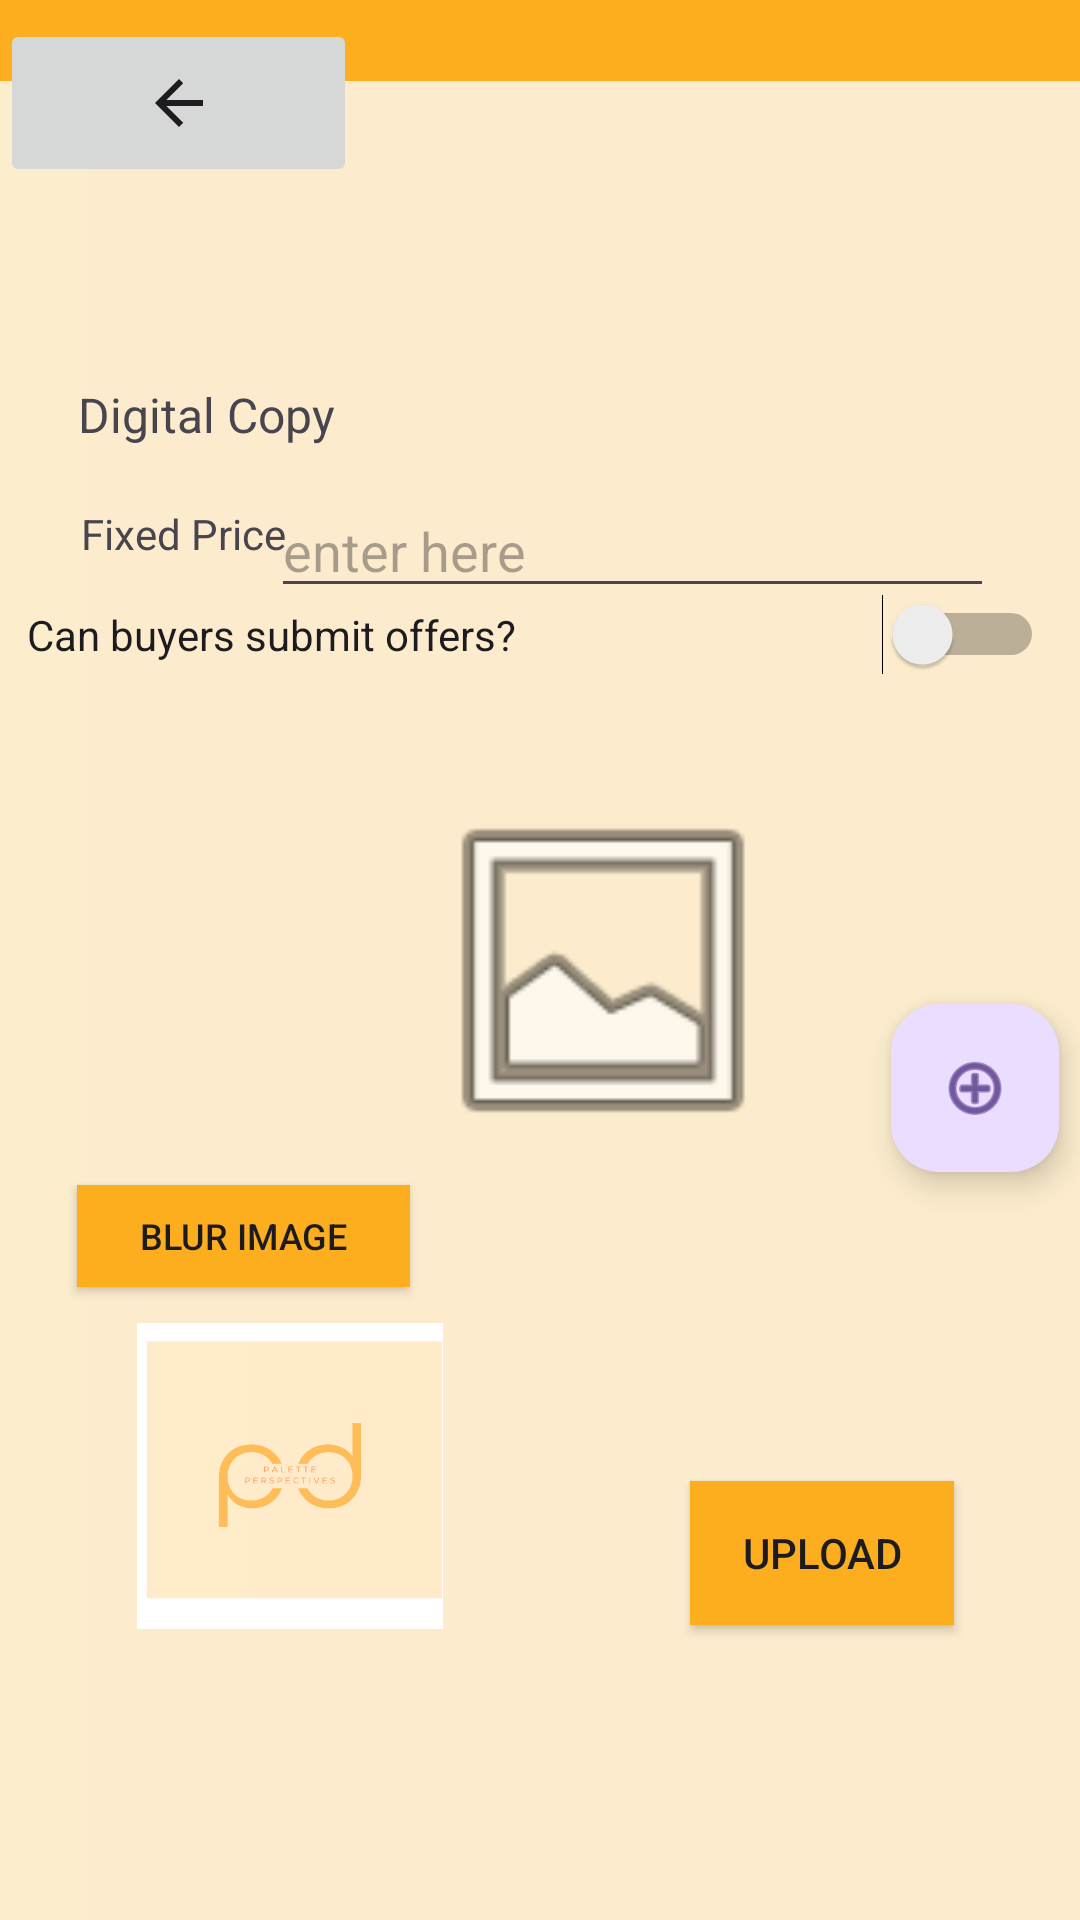

Produce the Android XML layout that renders to this screen, including the resource entries it uses.
<!-- AndroidManifest.xml: application theme Theme.PalettePerspectivesFinal -->
<!-- res/layout/activity_seller_upload_digitalcopy.xml -->
<?xml version="1.0" encoding="utf-8"?>
<androidx.constraintlayout.widget.ConstraintLayout xmlns:android="http://schemas.android.com/apk/res/android"
    xmlns:app="http://schemas.android.com/apk/res-auto"
    xmlns:tools="http://schemas.android.com/tools"
    android:layout_width="match_parent"
    android:layout_height="match_parent">

    <View
        android:id="@+id/view3"
        android:layout_width="0dp"
        android:layout_height="0dp"
        android:background="@drawable/background"
        app:layout_constraintBottom_toBottomOf="parent"
        app:layout_constraintEnd_toEndOf="parent"
        app:layout_constraintStart_toStartOf="parent"
        app:layout_constraintTop_toTopOf="parent" />

    <ImageView
        android:id="@+id/imageView6"
        android:layout_width="142dp"
        android:layout_height="102dp"
        app:layout_constraintBottom_toBottomOf="parent"
        app:layout_constraintEnd_toEndOf="parent"
        app:layout_constraintHorizontal_bias="0.118"
        app:layout_constraintStart_toStartOf="parent"
        app:layout_constraintTop_toTopOf="parent"
        app:layout_constraintVertical_bias="0.82"
        app:srcCompat="@drawable/white_and_black_simple_photography_initials_logo" />

    <Switch
        android:id="@+id/switch1"
        android:layout_width="339dp"
        android:layout_height="23dp"
        android:text="Can buyers submit offers?"
        app:layout_constraintBottom_toBottomOf="parent"
        app:layout_constraintEnd_toEndOf="parent"
        app:layout_constraintHorizontal_bias="0.43"
        app:layout_constraintStart_toStartOf="parent"
        app:layout_constraintTop_toTopOf="parent"
        app:layout_constraintVertical_bias="0.323" />

    <com.google.android.material.textfield.TextInputEditText
        android:id="@+id/editText"
        android:layout_width="241dp"
        android:layout_height="40dp"
        android:hint="enter here"
        app:layout_constraintBottom_toBottomOf="parent"
        app:layout_constraintEnd_toEndOf="parent"
        app:layout_constraintHorizontal_bias="0.758"
        app:layout_constraintStart_toStartOf="parent"
        app:layout_constraintTop_toTopOf="parent"
        app:layout_constraintVertical_bias="0.271" />

    <TextView
        android:id="@+id/textView"
        android:layout_width="wrap_content"
        android:layout_height="wrap_content"
        android:text="Fixed Price"
        app:layout_constraintBottom_toBottomOf="parent"
        app:layout_constraintEnd_toEndOf="parent"
        app:layout_constraintHorizontal_bias="0.093"
        app:layout_constraintStart_toStartOf="parent"
        app:layout_constraintTop_toTopOf="parent"
        app:layout_constraintVertical_bias="0.271" />

    <ImageView
        android:id="@+id/imageView5"
        android:layout_width="47dp"
        android:layout_height="46dp"
        app:layout_constraintBottom_toBottomOf="parent"
        app:layout_constraintEnd_toEndOf="parent"
        app:layout_constraintHorizontal_bias="0.89"
        app:layout_constraintStart_toStartOf="parent"
        app:layout_constraintTop_toTopOf="parent"
        app:layout_constraintVertical_bias="0.115"
        app:srcCompat="@drawable/image" />

    <TextView
        android:id="@+id/textView7"
        android:layout_width="wrap_content"
        android:layout_height="wrap_content"
        android:text="Digital Copy"
        android:textSize="16sp"
        app:layout_constraintBottom_toBottomOf="parent"
        app:layout_constraintEnd_toEndOf="parent"
        app:layout_constraintHorizontal_bias="0.095"
        app:layout_constraintStart_toStartOf="parent"
        app:layout_constraintTop_toTopOf="parent"
        app:layout_constraintVertical_bias="0.206" />

    <Button
        android:id="@+id/button9"
        android:layout_width="wrap_content"
        android:layout_height="wrap_content"
        android:background="#FCAE1E"
        android:text="Upload"
        app:layout_constraintBottom_toBottomOf="parent"
        app:layout_constraintEnd_toEndOf="parent"
        app:layout_constraintHorizontal_bias="0.845"
        app:layout_constraintStart_toStartOf="parent"
        app:layout_constraintTop_toTopOf="parent"
        app:layout_constraintVertical_bias="0.834" />

    <TextView
        android:id="@+id/textView6"
        android:layout_width="72dp"
        android:layout_height="48dp"
        android:text=""
        app:layout_constraintBottom_toBottomOf="parent"
        app:layout_constraintEnd_toEndOf="parent"
        app:layout_constraintHorizontal_bias="0.097"
        app:layout_constraintStart_toStartOf="parent"
        app:layout_constraintTop_toTopOf="parent"
        app:layout_constraintVertical_bias="0.112" />

    <Button
        android:id="@+id/button10"
        android:layout_width="111dp"
        android:layout_height="34dp"
        android:background="#FCAE1E"
        android:text="Blur Image"
        android:textSize="12sp"
        app:layout_constraintBottom_toBottomOf="parent"
        app:layout_constraintEnd_toEndOf="parent"
        app:layout_constraintHorizontal_bias="0.103"
        app:layout_constraintStart_toStartOf="parent"
        app:layout_constraintTop_toTopOf="parent"
        app:layout_constraintVertical_bias="0.652" />

    <androidx.appcompat.widget.Toolbar
        android:id="@+id/toolbar3"
        android:layout_width="match_parent"
        android:layout_height="wrap_content"
        android:layout_marginBottom="234dp"
        android:background="#FCAE1E"
        android:minHeight="?attr/actionBarSize"
        android:theme="?attr/actionBarTheme"
        app:layout_constraintBottom_toTopOf="@+id/imageFilterView"
        app:layout_constraintEnd_toEndOf="parent"
        app:layout_constraintHorizontal_bias="0.0"
        app:layout_constraintStart_toStartOf="parent"
        app:layout_constraintTop_toTopOf="parent"
        app:layout_constraintVertical_bias="0.0" />


    <com.google.android.material.floatingactionbutton.FloatingActionButton
        android:id="@+id/floatingActionButton2"
        android:layout_width="wrap_content"
        android:layout_height="wrap_content"
        android:clickable="true"
        app:layout_constraintBottom_toBottomOf="parent"
        app:layout_constraintEnd_toEndOf="parent"
        app:layout_constraintHorizontal_bias="0.977"
        app:layout_constraintStart_toStartOf="parent"
        app:layout_constraintTop_toTopOf="parent"
        app:layout_constraintVertical_bias="0.573"
        app:srcCompat="@android:drawable/ic_menu_add" />

    <ImageButton
        android:id="@+id/imageButton3"
        android:layout_width="119dp"
        android:layout_height="56dp"
        app:layout_constraintBottom_toBottomOf="parent"
        app:layout_constraintEnd_toEndOf="parent"
        app:layout_constraintHorizontal_bias="0.0"
        app:layout_constraintStart_toStartOf="parent"
        app:layout_constraintTop_toTopOf="parent"
        app:layout_constraintVertical_bias="0.011"
        app:srcCompat="?attr/actionModeCloseDrawable" />

    <androidx.constraintlayout.utils.widget.ImageFilterView
        android:id="@+id/imageFilterView"
        android:layout_width="292dp"
        android:layout_height="125dp"
        android:layout_marginStart="55dp"
        android:layout_marginEnd="55dp"
        android:layout_marginBottom="291dp"
        app:layout_constraintBottom_toBottomOf="parent"
        app:layout_constraintEnd_toEndOf="parent"
        app:layout_constraintHorizontal_bias="0.0"
        app:layout_constraintStart_toStartOf="parent"
        app:layout_constraintTop_toBottomOf="@+id/toolbar3"
        app:srcCompat="@android:drawable/ic_menu_gallery" />


</androidx.constraintlayout.widget.ConstraintLayout>
<!-- resources referenced by this layout -->
<resources>
  <!-- drawable background: png bitmap (drawable, 6933 bytes) -->
  <!-- drawable white_and_black_simple_photography_initials_logo: png bitmap (drawable, 10782 bytes) -->
  <style name="Theme.PalettePerspectivesFinal" parent="Theme.AppCompat.Light.NoActionBar">
          
          <item name="colorPrimary">@color/purple_500</item>
          <item name="colorPrimaryVariant">@color/purple_700</item>
          <item name="colorOnPrimary">@color/white</item>
          
          <item name="colorSecondary">@color/teal_200</item>
          <item name="colorSecondaryVariant">@color/teal_700</item>
          <item name="colorOnSecondary">@color/black</item>
          
          <item name="android:statusBarColor">?attr/colorPrimaryVariant</item>
          
      </style>
  <!-- not gathered from this repository: default colours our renderer supplied (Android Studio template values) -->
  <color name="purple_500">#FF6200EE</color>
  <color name="purple_700">#FF3700B3</color>
  <color name="teal_200">#FF03DAC5</color>
  <color name="teal_700">#FF018786</color>
  <color name="black">#FF000000</color>
  <color name="white">#FFFFFFFF</color>
</resources>
